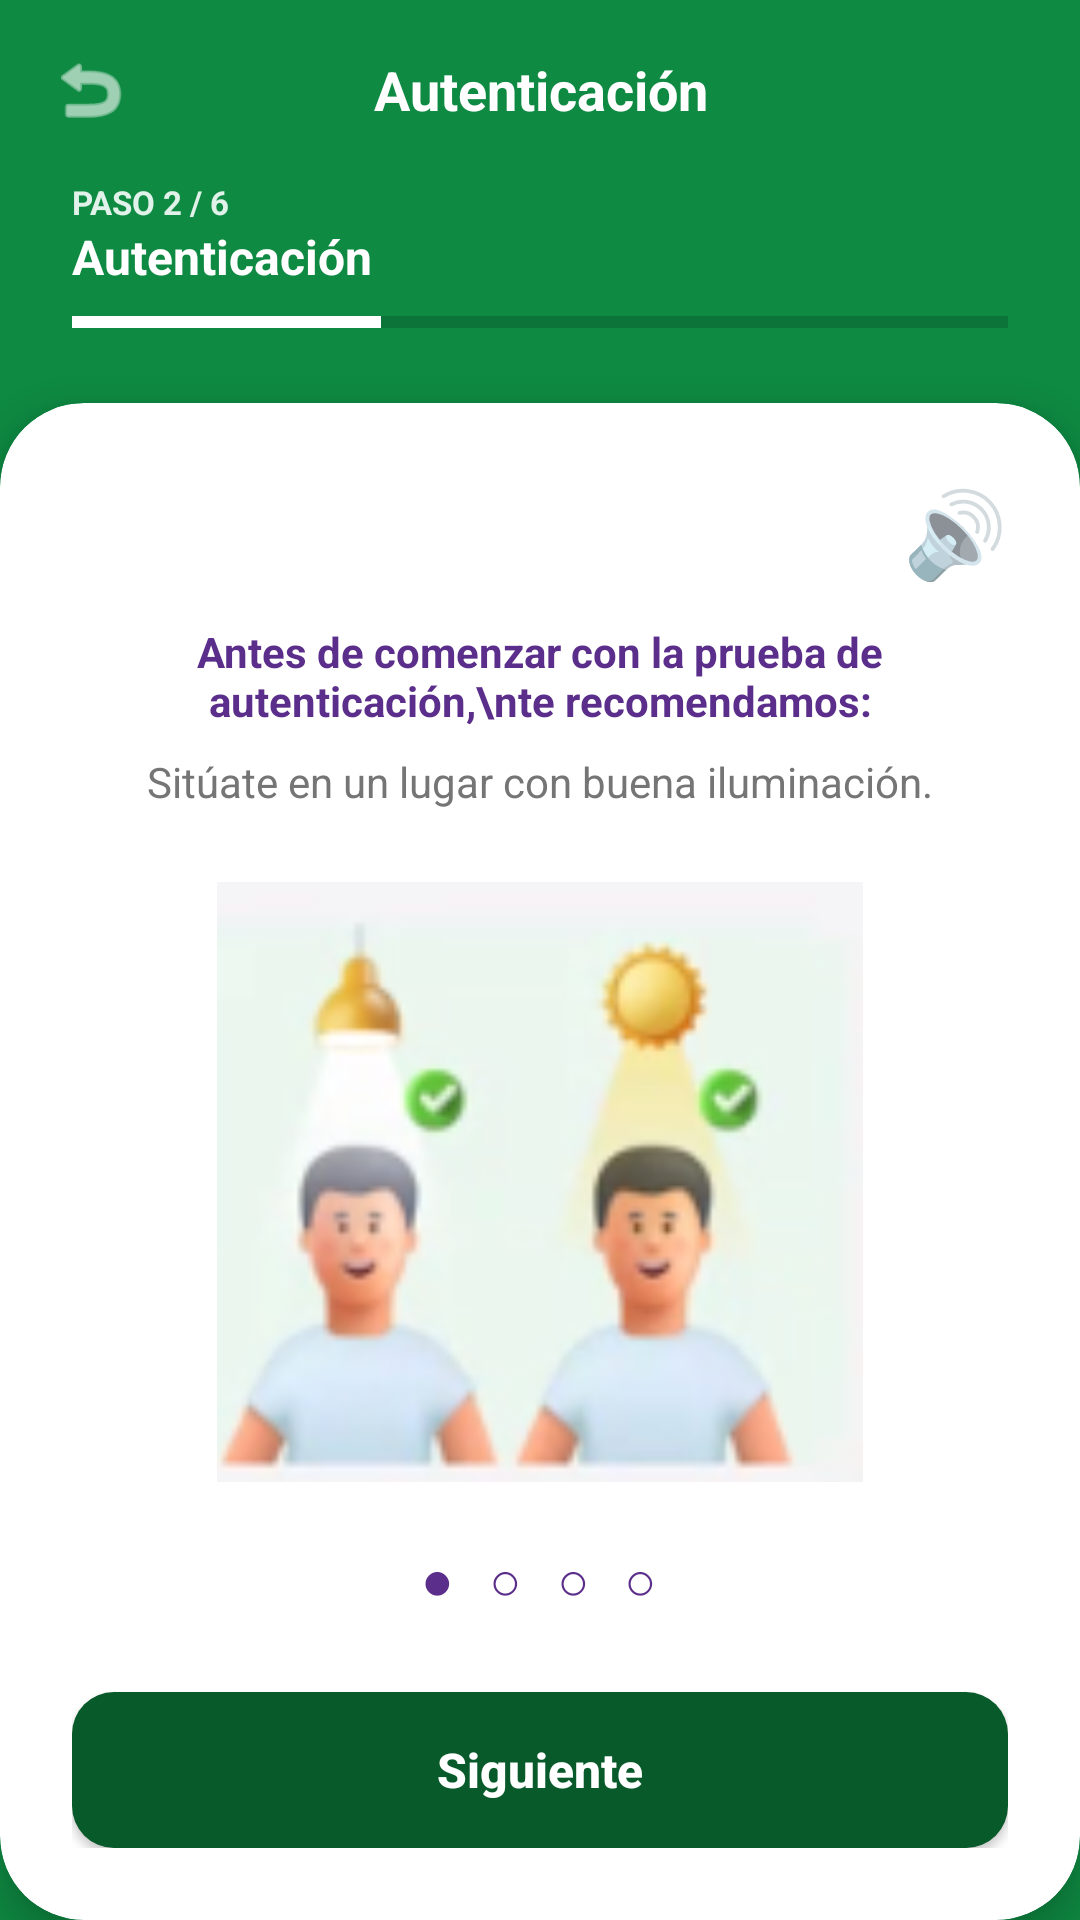

The Android layout XML behind this screen, and the referenced resources:
<!-- AndroidManifest.xml: application theme Theme.prueba_tecnica_bnb_brayan_condori -->
<!-- res/layout/activity_autenticacion.xml -->
<?xml version="1.0" encoding="utf-8"?>
<androidx.constraintlayout.widget.ConstraintLayout xmlns:android="http://schemas.android.com/apk/res/android"
    xmlns:app="http://schemas.android.com/apk/res-auto"
    android:layout_width="match_parent"
    android:layout_height="match_parent"
    android:background="@color/green_primary">

    <LinearLayout
        android:id="@+id/headerAuth"
        android:layout_width="match_parent"
        android:layout_height="wrap_content"
        android:orientation="horizontal"
        android:padding="16dp"
        android:gravity="center_vertical"
        app:layout_constraintTop_toTopOf="parent">

        <ImageView
            android:id="@+id/btnBackAuth"
            android:layout_width="28dp"
            android:layout_height="28dp"
            android:src="@android:drawable/ic_menu_revert"
            app:tint="@color/white" />

        <TextView
            android:layout_width="0dp"
            android:layout_height="wrap_content"
            android:layout_weight="1"
            android:gravity="center"
            android:text="Autenticación"
            android:textColor="@color/white"
            android:textSize="18sp"
            android:textStyle="bold" />

        <View
            android:layout_width="28dp"
            android:layout_height="28dp" />
    </LinearLayout>
    <LinearLayout
        android:id="@+id/stepAuthLayout"
        android:layout_width="match_parent"
        android:layout_height="wrap_content"
        android:orientation="vertical"
        android:paddingHorizontal="24dp"
        app:layout_constraintTop_toBottomOf="@id/headerAuth">

        <TextView
            android:layout_width="wrap_content"
            android:layout_height="wrap_content"
            android:text="PASO 2 / 6"
            android:textColor="#E0F2E9"
            android:textSize="11sp"
            android:textStyle="bold" />

        <TextView
            android:layout_width="wrap_content"
            android:layout_height="wrap_content"
            android:text="Autenticación"
            android:textColor="@color/white"
            android:textSize="16sp"
            android:textStyle="bold" />

        <ProgressBar
            style="?android:attr/progressBarStyleHorizontal"
            android:layout_width="match_parent"
            android:layout_height="6dp"
            android:layout_marginTop="8dp"
            android:max="100"
            android:progress="33"
            android:progressTint="@color/white" />
    </LinearLayout>

    <androidx.cardview.widget.CardView
        android:layout_width="match_parent"
        android:layout_height="0dp"
        android:layout_marginTop="24dp"
        app:cardBackgroundColor="@color/white"
        app:cardCornerRadius="28dp"
        app:cardElevation="8dp"
        app:layout_constraintBottom_toBottomOf="parent"
        app:layout_constraintTop_toBottomOf="@id/stepAuthLayout">

        <LinearLayout
            android:layout_width="match_parent"
            android:layout_height="match_parent"
            android:orientation="vertical"
            android:padding="24dp"
            android:gravity="center_horizontal">

            <RelativeLayout
                android:layout_width="match_parent"
                android:layout_height="wrap_content">
                <TextView
                    android:layout_width="wrap_content"
                    android:layout_height="wrap_content"
                    android:layout_alignParentEnd="true"
                    android:text="🔊"
                    android:textSize="28sp" />
            </RelativeLayout>

            <TextView
                android:layout_width="wrap_content"
                android:layout_height="wrap_content"
                android:layout_marginTop="12dp"
                android:gravity="center"
                android:text="Antes de comenzar con la prueba de autenticación,\nte recomendamos:"
                android:textColor="#5A2E8A"
                android:textSize="14sp"
                android:textStyle="bold" />

            <TextView
                android:layout_width="wrap_content"
                android:layout_height="wrap_content"
                android:layout_marginTop="8dp"
                android:gravity="center"
                android:text="Sitúate en un lugar con buena iluminación."
                android:textColor="@color/text_gray"
                android:textSize="14sp" />

            <ImageView
                android:layout_width="260dp"
                android:layout_height="200dp"
                android:layout_marginTop="24dp"
                android:adjustViewBounds="true"
                android:scaleType="fitCenter"
                android:src="@drawable/ic_iluminacion_recomendada" />
            
            <TextView
                android:layout_width="wrap_content"
                android:layout_height="wrap_content"
                android:layout_marginTop="20dp"
                android:text="● ○ ○ ○"
                android:textColor="#5A2E8A"
                android:textSize="18sp"
                android:letterSpacing="0.2" />

            <View
                android:layout_width="match_parent"
                android:layout_height="0dp"
                android:layout_weight="1" />

            <Button
                android:id="@+id/btnSiguienteAuth"
                android:layout_width="match_parent"
                android:layout_height="52dp"
                android:background="@drawable/bt_green"
                android:text="Siguiente"
                android:textAllCaps="false"
                android:textColor="@color/white"
                android:textSize="16sp"
                android:textStyle="bold"
                app:backgroundTint="@null" />
        </LinearLayout>
    </androidx.cardview.widget.CardView>

</androidx.constraintlayout.widget.ConstraintLayout>
<!-- resources referenced by this layout -->
<resources>
  <color name="green_primary">#0E8A42</color>
  <color name="text_gray">#757575</color>
  <color name="white">#FFFFFF</color>
  <!-- drawable bt_green (drawable) -->
  <?xml version="1.0" encoding="utf-8"?>
  <shape xmlns:android="http://schemas.android.com/apk/res/android">
      <solid android:color="@color/green_dark" />
      <corners android:radius="14dp" />
  </shape>
  <!-- drawable ic_iluminacion_recomendada: png bitmap (drawable, 23009 bytes) -->
  <style name="Theme.prueba_tecnica_bnb_brayan_condori" parent="Theme.MaterialComponents.Light.NoActionBar">
          <item name="colorPrimary">@color/green_primary</item>
          <item name="colorPrimaryVariant">@color/green_dark</item>
          <item name="colorOnPrimary">@color/white</item>
          <item name="android:statusBarColor">@color/green_dark</item>
      </style>
  <color name="green_dark">#085A2A</color>
</resources>
